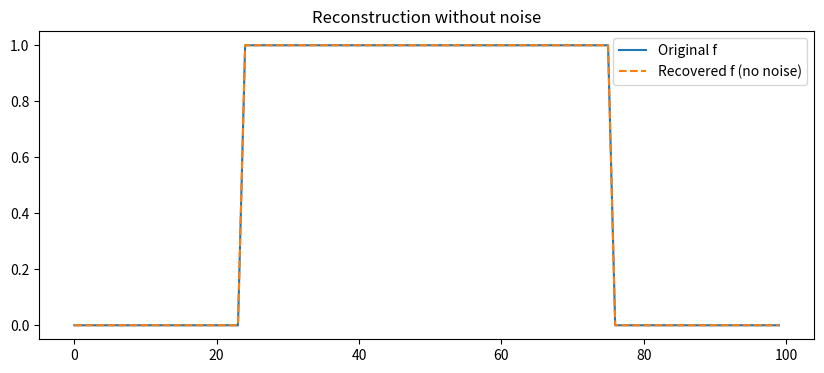
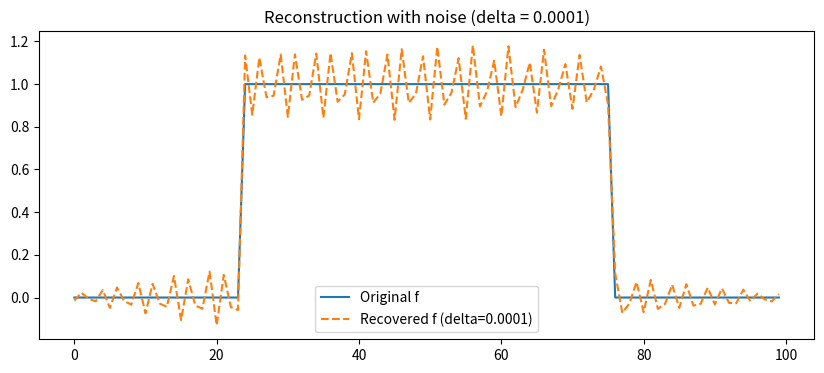
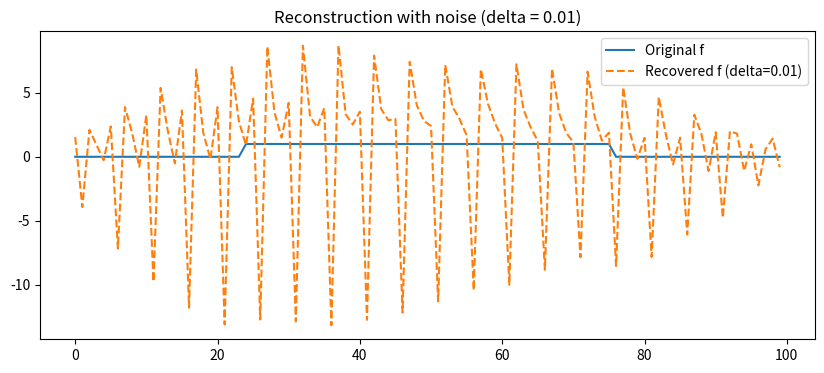
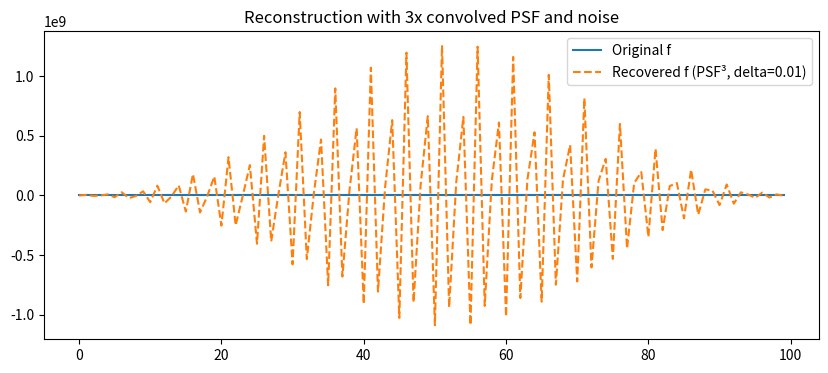

Recreate these plots in Python, in order.
import numpy as np
import matplotlib.pyplot as plt
from scipy import signal as scipySignal
from scipy import linalg as scipyLinalg

# Step 1: Define the signal f in R^100
n=100
f = np.zeros(n)
f[24:75 + 1] = 1.0  # 25 to 75 inclusive (Python index starts at 0)

# Point spread function p, convolve with itself and normalize
p = np.array([1, 1, 1, 1, 1], dtype=float)
psf = scipySignal.convolve(p, p, mode='full')
psf = psf / np.sum(psf)  # normalize

# Step 2: Construct the convolution matrix A
A = scipyLinalg.convolution_matrix(psf, n, mode='same')

# Step 3: Generate synthetic datum m = A f and recover f using A⁻¹
m = A @ f
f_recovered = scipyLinalg.solve(A, m)

# Compare recovered f with original
plt.figure(figsize=(10, 4))
plt.plot(f, label='Original f')
plt.plot(f_recovered, label='Recovered f (no noise)', linestyle='--')
plt.legend()
plt.title("Reconstruction without noise")
plt.show()

error_no_noise = scipyLinalg.norm(f - f_recovered)
print(f"Error without noise: {error_no_noise:.2e}")

# Step 4: Add Gaussian noise with delta = 1e-4
delta = 1e-4
eps = np.random.normal(0, delta, size=n)
m_delta = m + eps
f_delta_rec = scipyLinalg.solve(A, m_delta)

plt.figure(figsize=(10, 4))
plt.plot(f, label='Original f')
plt.plot(f_delta_rec, label=f'Recovered f (delta={delta})', linestyle='--')
plt.legend()
plt.title(f"Reconstruction with noise (delta = {delta})")
plt.show()

error_noise_1 = scipyLinalg.norm(f - f_delta_rec)
print(f"Error with noise (delta = {delta}): {error_noise_1:.2e}")

# Step 5: Repeat with delta = 0.01
delta = 0.01
eps = np.random.normal(0, delta, size=n)
m_delta = m + eps
f_delta_rec = scipyLinalg.solve(A, m_delta)

plt.figure(figsize=(10, 4))
plt.plot(f, label='Original f')
plt.plot(f_delta_rec, label=f'Recovered f (delta={delta})', linestyle='--')
plt.legend()
plt.title(f"Reconstruction with noise (delta = {delta})")
plt.show()

error_noise_2 = scipyLinalg.norm(f - f_delta_rec)
print(f"Error with noise (delta = {delta}): {error_noise_2:.2e}")

# Step 6: Use a different PSF (p convolved with itself three times)
p = np.array([1, 1, 1, 1, 1], dtype=float)
p = scipySignal.convolve(p, p, mode='full')
p = scipySignal.convolve(p, p, mode='full')
p = scipySignal.convolve(p, p, mode='full')
psf3 = p / np.sum(p)

# Construct new A matrix
A2 = scipyLinalg.convolution_matrix(psf3, n, mode='same')

# Create new m and solve for f
m3 = A2 @ f
delta = 0.01
eps = np.random.normal(0, delta, size=n)
m3_delta = m3 + eps
f3_rec = scipyLinalg.solve(A2, m3_delta)

plt.figure(figsize=(10, 4))
plt.plot(f, label='Original f')
plt.plot(f3_rec, label='Recovered f (PSF³, delta=0.01)', linestyle='--')
plt.legend()
plt.title("Reconstruction with 3x convolved PSF and noise")
plt.show()

error_psf3 = scipyLinalg.norm(f - f3_rec)
print(f"Error with 3x convolved PSF and delta=0.01: {error_psf3:.2e}")
